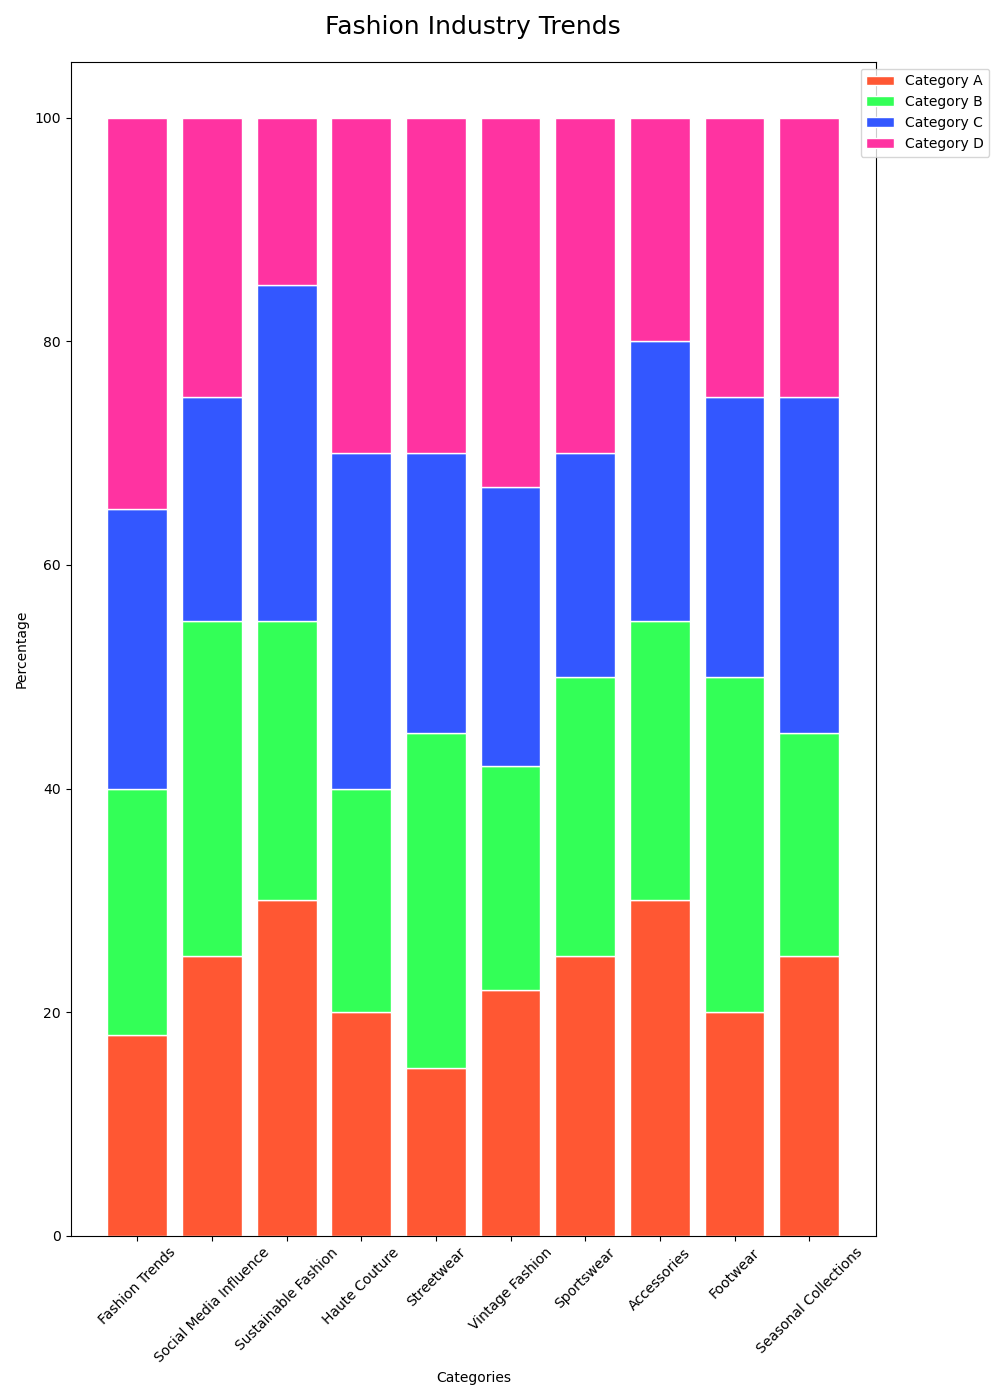

The data file committed next to this chart (first rows):
Subjects, Category A, Category B, Category C, Category D
Fashion Trends, 18, 22, 25, 35
Social Media Influence, 25, 30, 20, 25
Sustainable Fashion, 30, 25, 30, 15
Haute Couture, 20, 20, 30, 30
Streetwear, 15, 30, 25, 30
Vintage Fashion, 22, 20, 25, 33
Sportswear, 25, 25, 20, 30
Accessories, 30, 25, 25, 20
Footwear, 20, 30, 25, 25
Seasonal Collections, 25, 20, 30, 25
